Run: headless pygame with SDL's dummy video driver; simulated clock (each Clock.tick advances the game by its frame time, no real sleeping); random seed 0; keys injected as events and as key.get_pressed() state; no mouse input.
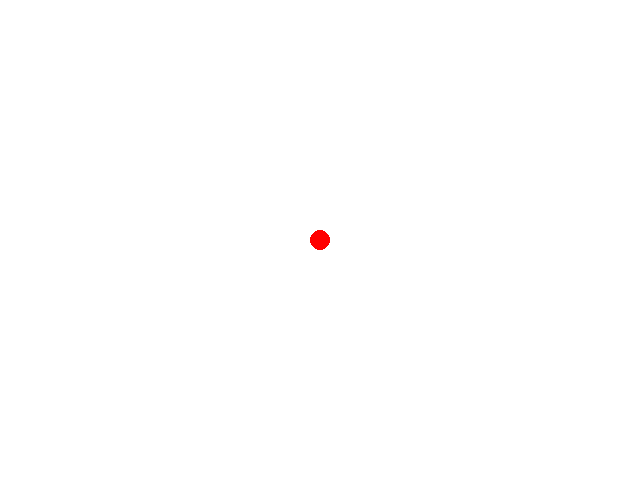
Frame 1 of 4 · flips 1–60 · no input
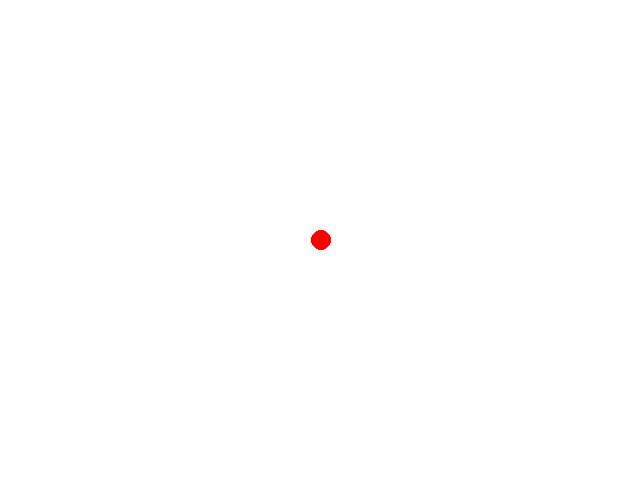
Frame 2 of 4 · flips 61–180 · tapped SPACE, RETURN · held RIGHT (→), D
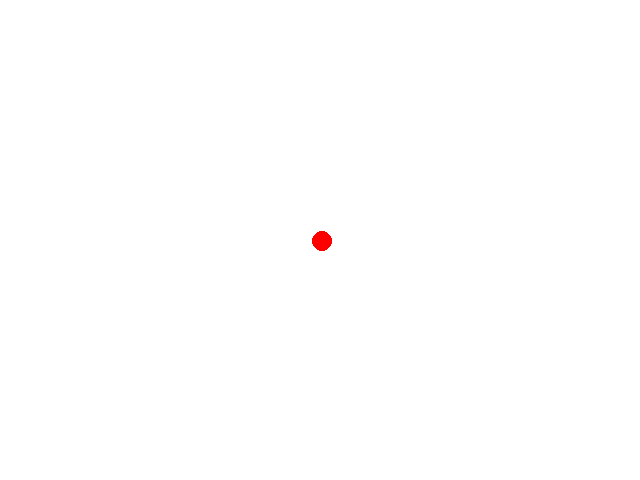
Frame 3 of 4 · flips 181–300 · held DOWN (↓), S
Frame 4 of 4 · flips 301–420 · held LEFT (←), A, UP (↑), W · screen same as frame 2, image omitted

The pygame program that drew these frames:

import pygame
import sys


class Player(pygame.sprite.Sprite):
    def __init__(self, x, y, speed_x, speed_y):
        super().__init__()
        self.position = (x, y)
        self.speed = (speed_x, speed_y)
        self.change_x = 0

    def update(self):
        self.position = (self.position[0] + self.speed[0], self.position[1] + self.speed[1])

    def draw(self, surface):
        pygame.draw.circle(surface, (255, 0, 0), self.position, 10)

    def move_left(self):
        self.speed = (-0.01, self.speed[1])

    def move_right(self):
        self.speed = (0.01, self.speed[1])

    def move_up(self):
        self.speed = (self.speed[0], -0.01)

    def move_down(self):
        self.speed = (self.speed[0], 0.01)


# Инициализация pygame
pygame.init()

# Размер окна
size = (640, 480)

# Создания окна
screen = pygame.display.set_mode(size)

# Создание спрайта игрока
player = Player(320, 240, 0, 0)

# Цикл действий
running = True
while running:
    # Перебор ивентов
    for event in pygame.event.get():
        if event.type == pygame.QUIT:
            pygame.quit()
            sys.exit()

        if event.type == pygame.KEYDOWN:  # если нажата кнопка
            if event.key == pygame.K_LEFT:  # кнопка стрелки влево
                player.move_left()
            elif event.key == pygame.K_RIGHT:  # кнопка стрелки вправо
                player.move_right()
            elif event.key == pygame.K_UP:
                player.move_up()
            elif event.key == pygame.K_DOWN:
                player.move_down()

    # Обновить спрайт персонажа
    player.update()

    # Сделать окно белым
    screen.fill((255, 255, 255))

    # Нарисовать спрайт игрока
    player.draw(screen)

    # Обновить кадр
    pygame.display.update()
